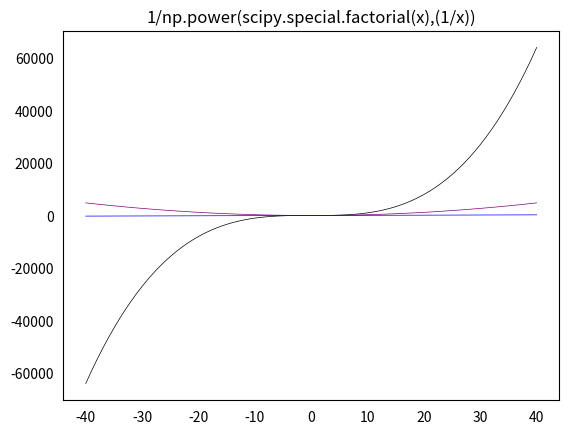

Source code (Python):
import matplotlib.pyplot as plt
import numpy as np
import scipy.special

# 100 linearly spaced angles between 0 and pi/3
x = np.linspace(-40, 40, 81)

# def y
y = (x**3)
z = (3*x**2)
a = (6*x)


# setting the axes at the centre
fig = plt.figure()

plt.plot(x, y, linewidth=0.5, color="black")
plt.plot(x, z, linewidth=0.5, color="purple")
plt.plot(x, a, linewidth=0.5, color="blue")
plt.tick_params(bottom=False, left=False)
plt.title('1/np.power(scipy.special.factorial(x),(1/x))')
plt.savefig('s6_a2_c.pdf')
print(y)
plt.show()
